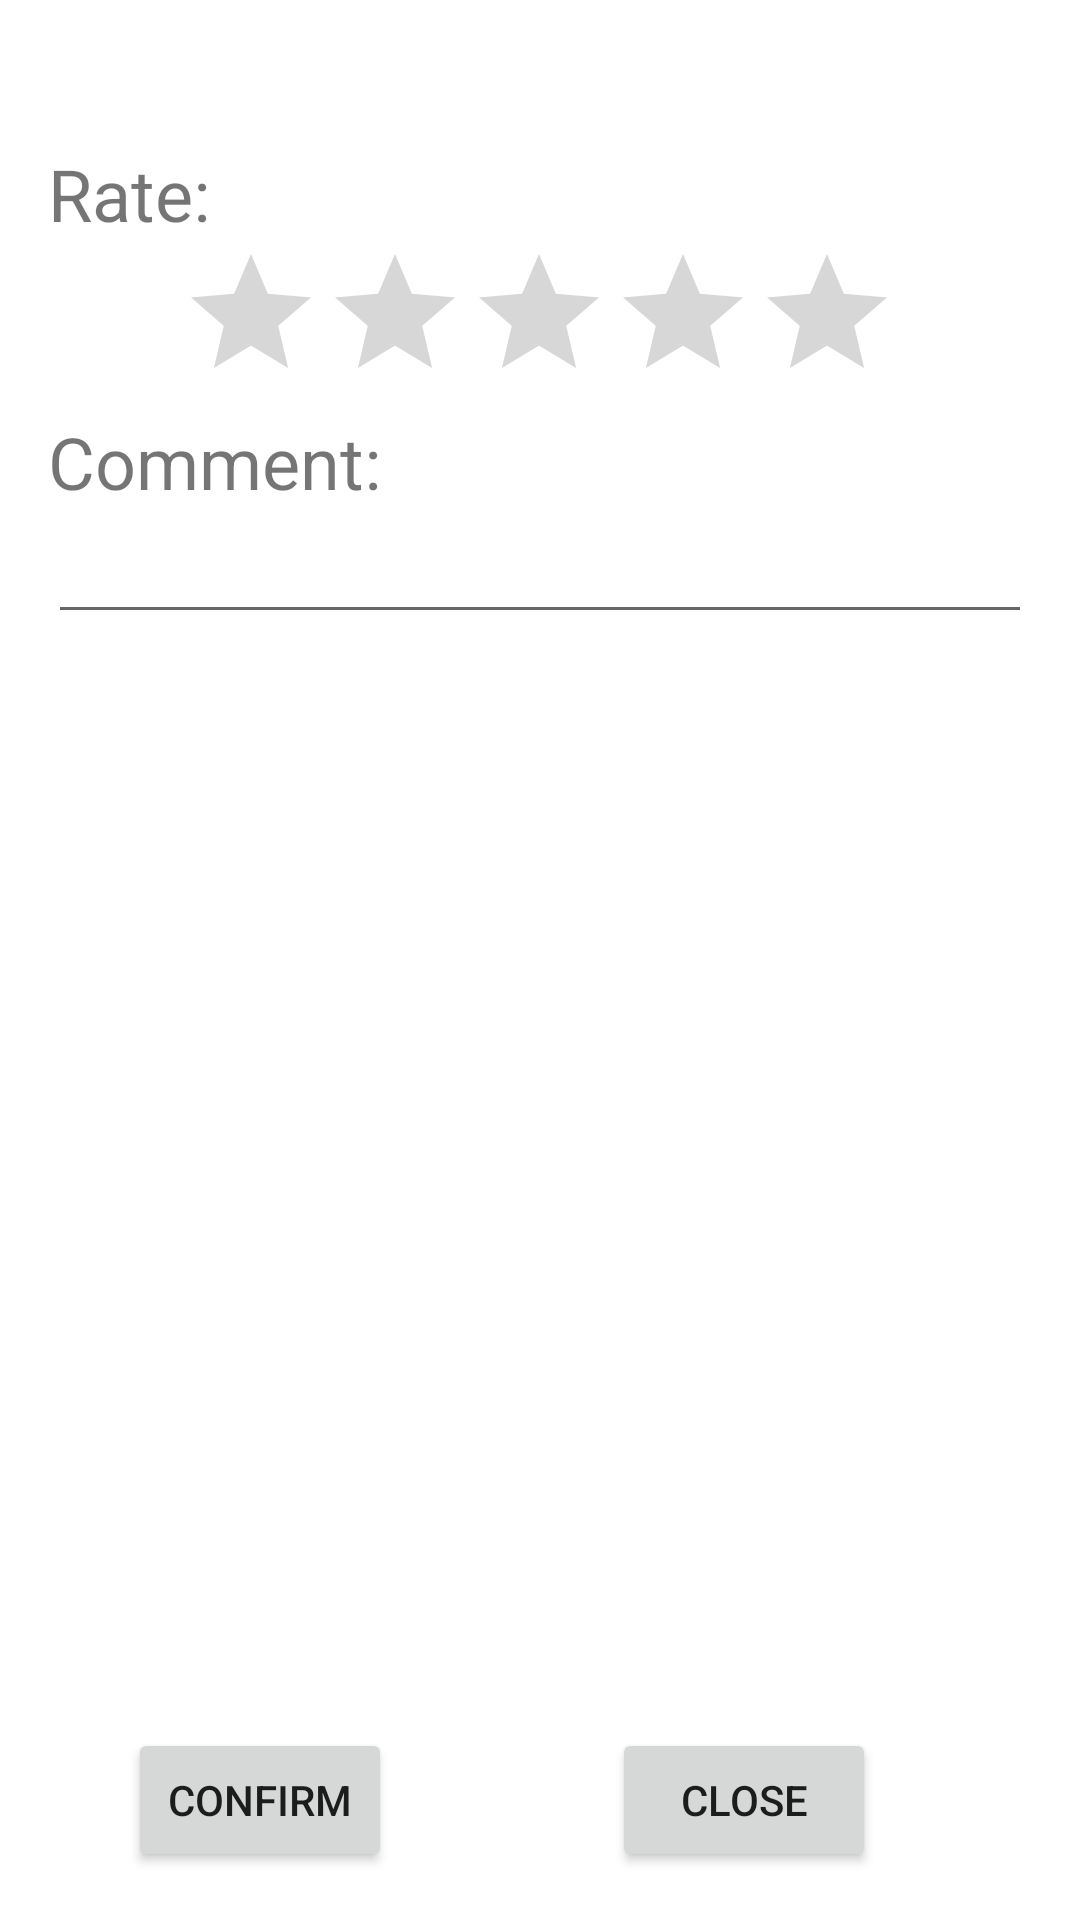

Produce the Android XML layout that renders to this screen, including the resource entries it uses.
<!-- AndroidManifest.xml: application theme Theme.CheapSleep -->
<!-- res/layout/fragment_review.xml -->
<?xml version="1.0" encoding="utf-8"?>
<androidx.constraintlayout.widget.ConstraintLayout xmlns:android="http://schemas.android.com/apk/res/android"
    xmlns:tools="http://schemas.android.com/tools"
    android:layout_width="match_parent"
    android:layout_height="match_parent"
    xmlns:app="http://schemas.android.com/apk/res-auto"
    tools:context=".ReviewFragment">

    <TextView
        android:id="@+id/ReviewFragmentName"
        android:layout_width="match_parent"
        android:layout_height="wrap_content"
        android:layout_marginStart="16dp"
        android:layout_marginTop="16dp"
        android:textSize="24dp"
        app:layout_constraintEnd_toEndOf="parent"
        app:layout_constraintStart_toStartOf="parent"
        app:layout_constraintTop_toTopOf="parent" />

    <TextView
        android:id="@+id/ReviewFragmentOcenaLabela"
        android:layout_width="match_parent"
        android:layout_height="wrap_content"
        android:layout_marginStart="16dp"
        android:layout_marginEnd="16dp"
        android:text="Rate:"
        android:textSize="24dp"
        app:layout_constraintEnd_toEndOf="parent"
        app:layout_constraintStart_toStartOf="parent"
        app:layout_constraintTop_toBottomOf="@+id/ReviewFragmentName" />

    <RatingBar
        android:id="@+id/ReviewFragmentRating"
        android:layout_width="wrap_content"
        android:layout_height="wrap_content"
        app:layout_constraintEnd_toEndOf="parent"
        app:layout_constraintHorizontal_bias="0.497"
        app:layout_constraintStart_toStartOf="parent"
        app:layout_constraintTop_toBottomOf="@+id/ReviewFragmentOcenaLabela" />

    <TextView
        android:id="@+id/ReviewFragmentKomentarTV"
        android:layout_width="match_parent"
        android:layout_height="wrap_content"
        android:layout_marginStart="16dp"
        android:layout_marginEnd="16dp"
        android:text="Comment:"
        android:textSize="24dp"
        app:layout_constraintEnd_toStartOf="@+id/ReviewFragmentName"
        app:layout_constraintHorizontal_bias="0.0"
        app:layout_constraintStart_toStartOf="parent"
        app:layout_constraintTop_toBottomOf="@+id/ReviewFragmentRating" />

    <EditText
        android:id="@+id/ReviewFragmentKomentar"
        android:layout_width="match_parent"
        android:layout_height="wrap_content"
        android:layout_marginStart="16dp"

        android:layout_marginEnd="16dp"
        android:ems="10"
        android:inputType="textPersonName"
        app:layout_constraintEnd_toEndOf="parent"
        app:layout_constraintHorizontal_bias="0.0"
        app:layout_constraintStart_toStartOf="parent"
        app:layout_constraintTop_toBottomOf="@+id/ReviewFragmentKomentarTV" />

    <Button
        android:id="@+id/ReviewFragmentbtnConfirm"
        android:layout_width="wrap_content"
        android:layout_height="wrap_content"
        android:layout_marginBottom="16dp"
        android:text="Confirm"
        app:layout_constraintBottom_toBottomOf="parent"
        app:layout_constraintEnd_toStartOf="@+id/ReviewFragmentbtnCancel"
        app:layout_constraintHorizontal_bias="0.367"
        app:layout_constraintStart_toStartOf="parent" />

    <Button
        android:id="@+id/ReviewFragmentbtnCancel"
        android:layout_width="wrap_content"
        android:layout_height="wrap_content"
        android:layout_marginEnd="68dp"
        android:layout_marginBottom="16dp"
        android:text="Close"
        app:layout_constraintBottom_toBottomOf="parent"
        app:layout_constraintEnd_toEndOf="parent" />

    <androidx.constraintlayout.widget.Barrier
        android:layout_width="wrap_content"
        android:layout_height="wrap_content"
        app:barrierDirection="top"
        tools:layout_editor_absoluteX="242dp"
        tools:layout_editor_absoluteY="696dp" />

</androidx.constraintlayout.widget.ConstraintLayout>
<!-- resources referenced by this layout -->
<resources>
  <style name="Theme.CheapSleep" parent="Theme.MaterialComponents.DayNight.DarkActionBar">
          
          <item name="colorPrimary">@color/purple_500</item>
          <item name="colorPrimaryVariant">@color/purple_700</item>
          <item name="colorOnPrimary">@color/white</item>
          
          <item name="colorSecondary">@color/teal_200</item>
          <item name="colorSecondaryVariant">@color/teal_700</item>
          <item name="colorOnSecondary">@color/black</item>
          
          <item name="android:statusBarColor">?attr/colorPrimaryVariant</item>
          
      </style>
  <!-- not gathered from this repository: default colours our renderer supplied (Android Studio template values) -->
  <color name="purple_500">#FF6200EE</color>
  <color name="purple_700">#FF3700B3</color>
  <color name="teal_200">#FF03DAC5</color>
  <color name="teal_700">#FF018786</color>
  <color name="black">#FF000000</color>
  <color name="white">#FFFFFFFF</color>
</resources>
